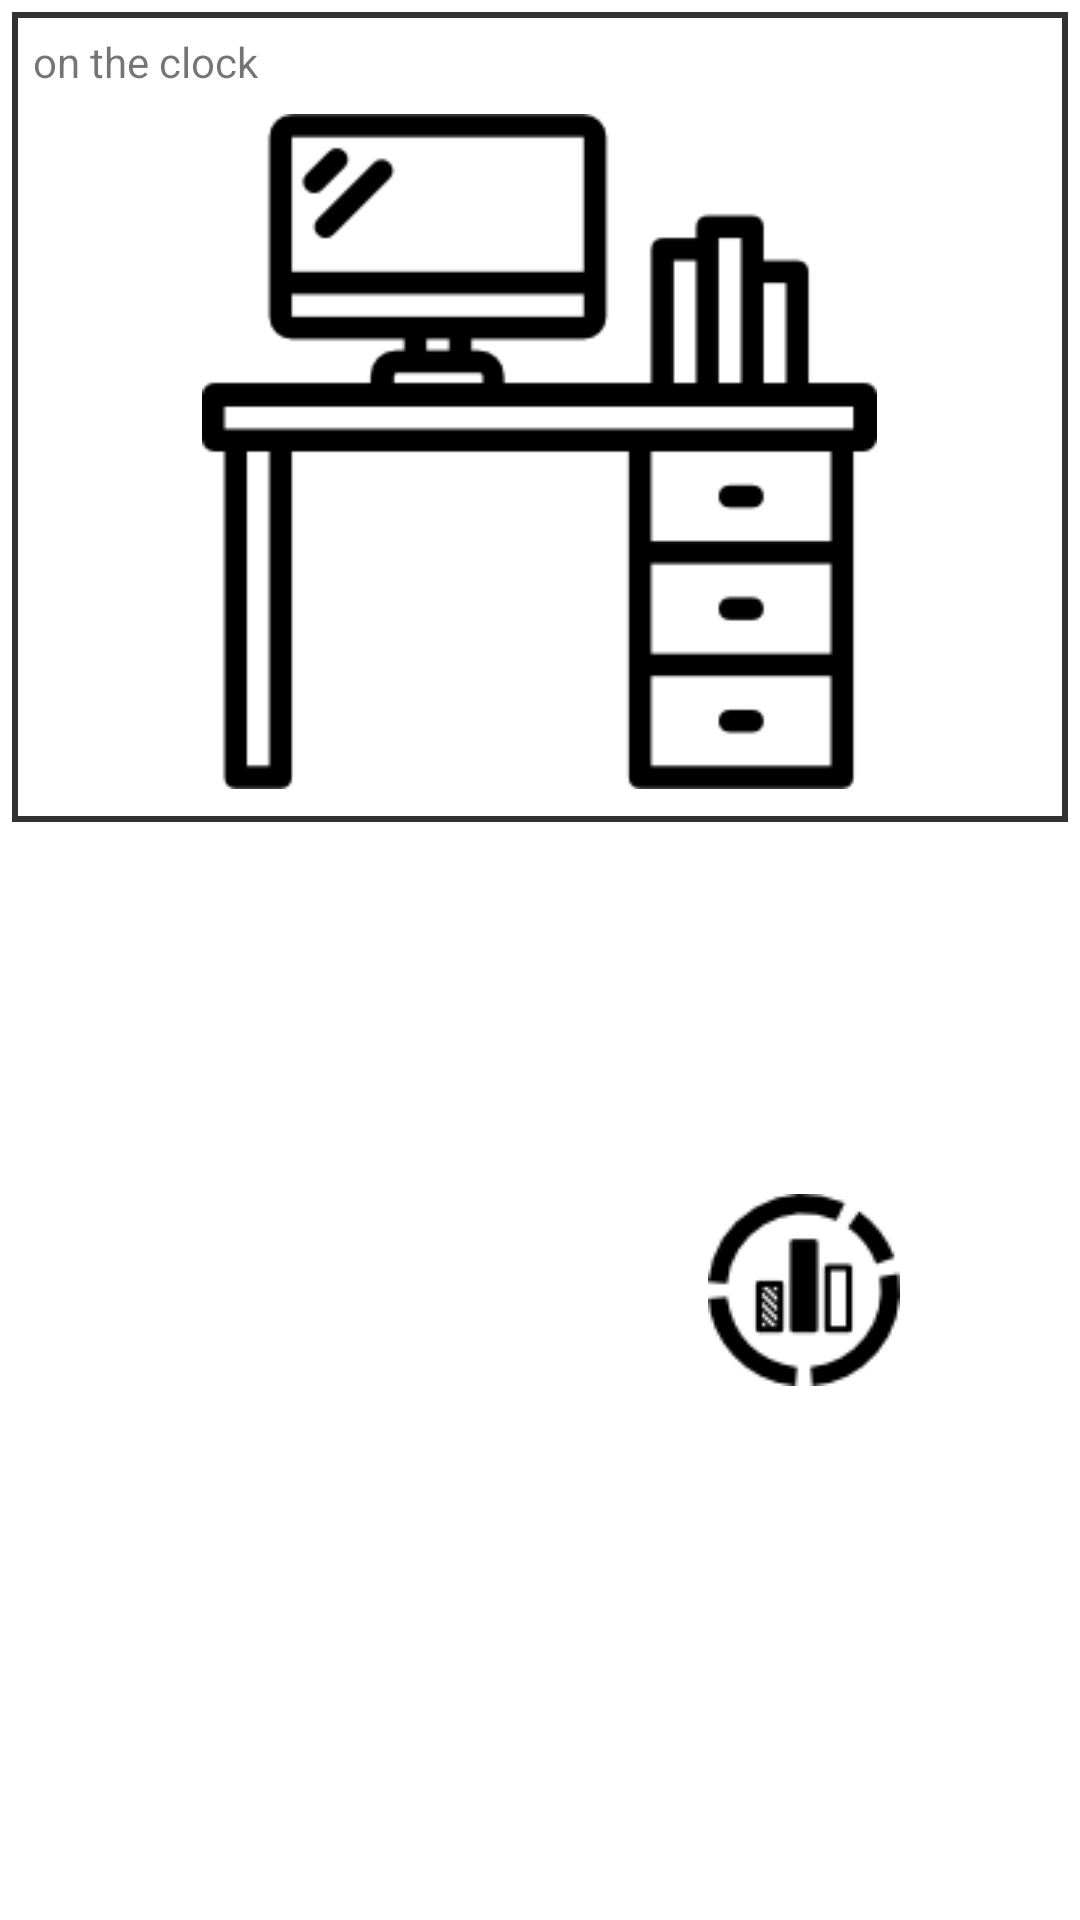

Produce the Android XML layout that renders to this screen, including the resource entries it uses.
<!-- AndroidManifest.xml: application theme AppTheme -->
<!-- res/layout/activity_main.xml -->
<?xml version="1.0" encoding="utf-8"?>
<LinearLayout xmlns:android="http://schemas.android.com/apk/res/android"
    xmlns:tools="http://schemas.android.com/tools"
    android:layout_width="match_parent"
    android:layout_height="match_parent"
    tools:context="com.pushplant.android.timesheet.MainActivity"
    android:orientation="vertical"
    android:padding="4dp"
    android:background="#ffffff">

    <LinearLayout
        android:layout_width="match_parent"
        android:layout_height="wrap_content"
        android:orientation="vertical"
        android:background="#323232"
        android:layout_gravity="center"
        android:gravity="center_horizontal"
        >


            <LinearLayout
                android:layout_width="match_parent"
                android:layout_height="wrap_content"
                android:orientation="vertical"
                android:padding="5dp"
                android:background="#FFFFFF"
                android:layout_gravity="center"
                android:gravity="center_horizontal"
                android:layout_margin="2dp">

                <TextView
                    android:layout_width="wrap_content"
                    android:layout_height="wrap_content"
                    android:text="on the clock"
                    android:layout_marginBottom="4dp"
                    android:background="#FFFFFF"
                    android:layout_gravity="top|left" />

            <ImageView
                android:layout_width="225dp"
                android:layout_height="225dp"
                android:src="@drawable/out_office"
                android:id="@+id/imageView2"
                android:layout_gravity="center_horizontal"
                android:layout_margin="4dp"
                android:scaleType="fitXY"
               />

            </LinearLayout>
    </LinearLayout>

    <LinearLayout
        android:layout_width="match_parent"
        android:layout_height="wrap_content"
        android:orientation="horizontal">

        <ImageButton
            android:layout_width="0dp"
            android:layout_height="100dp"
            android:src="@drawable/man_in_office"
            android:id="@+id/imageButton"
            android:scaleType="center"
            android:adjustViewBounds="true"
            android:layout_gravity="center"
            android:baselineAlignBottom="false"
            android:layout_weight="1"
            android:layout_margin="2dp"
            android:background="#ffffff" />


    </LinearLayout>



    <LinearLayout
        android:layout_width="match_parent"
        android:layout_height="wrap_content"
        android:orientation="horizontal">

    <ImageButton
        android:layout_width="0dp"
        android:layout_height="100dp"
        android:src="@drawable/calendar"
        android:id="@+id/imageButton2"
        android:scaleType="center"
        android:adjustViewBounds="true"
        android:layout_gravity="center"
        android:baselineAlignBottom="false"
        android:outlineProvider="bounds"
        android:layout_weight="1"
        android:layout_margin="2dp"
        android:background="#ffffff" />



        <ImageButton
            android:layout_width="0dp"
            android:layout_height="100dp"
            android:src="@drawable/barchart"
            android:id="@+id/imageButton3"
            android:scaleType="center"
            android:adjustViewBounds="true"
            android:layout_gravity="center"
            android:baselineAlignBottom="false"
            android:layout_weight="1"
            android:layout_margin="2dp"
            android:background="#ffffff" />


    </LinearLayout>



</LinearLayout>
<!-- resources referenced by this layout -->
<resources>
  <!-- drawable barchart: png bitmap (drawable, 2038 bytes) -->
  <!-- drawable out_office: png bitmap (drawable, 2543 bytes) -->
  <style name="AppTheme" parent="Theme.AppCompat.Light.DarkActionBar">
          
          <item name="colorPrimary">@color/colorPrimary</item>
          <item name="colorPrimaryDark">@color/colorPrimaryDark</item>
          <item name="colorAccent">@color/colorAccent</item>
      </style>
  <color name="colorPrimary">#3F51B5</color>
  <color name="colorPrimaryDark">#303F9F</color>
  <color name="colorAccent">#FF4081</color>
</resources>
